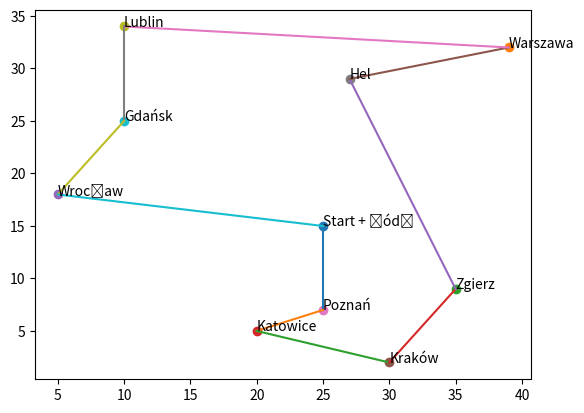

Source code (Python):
import random
import matplotlib.pyplot as plot
import numpy as np
import math

x = list()
y = list()
city = list()
ammount = 10
tablica = ["Łódź","Warszawa","Zgierz","Katowice","Wrocław","Kraków", "Poznań", "Hel","Lublin", "Gdańsk"]





for i in range(ammount):
    x.append(random.randint(0, 40))
    y.append(random.randint(0, 40))
    city.append(i)

    print("City: " + tablica[i])
    print("Numer miasta: " + str(city[i]))
    print("Coordinate: " + "Y: " + str(y[i]) + "  X: " + str(x[i]))
   # colors = np.random.rand(ilosc)
    plot.scatter(x[i], y[i])
    if tablica[i] == "Łódź":
        start = 'Start + ' + tablica[i]
        plot.annotate(start, (x[i], y[i]))
    else:
        plot.annotate(tablica[i], (x[i], y[i]))


def shortestWay():
    tab = tablica
    city1 = city
    sh1 = list()
    sh2 = list()
    sh3 = list()
    now = 0
    print("*****************************************************************")
    for d in range(ammount-1):
        set1 = {}
        list1 = []
        list2 = []
        print("Jesteś w: " + tab[d])
        for ii in city1:
            if now != ii:
               cost = pow(pow(x[now] - x[ii], 2) + pow(y[now] - y[ii], 2), .5)
               set1.update({ii: cost})
               list1.append(cost)

               print("Droga do " + tab[ii] + " to: " + str(cost) + "km")
               list2.append(tab[ii])



        print("*****************************************************************")
        print(set1)
        print("*****************************************************************")

        now = min(set1, key=lambda k: set1[k])
        # points.pop(current)
        if len(set1) != 1:
            city1.remove(now)

        if 0 in city1:
            city1.remove(0)
        sh1.append(now)
        sh2.append(min(list1))
        sh3.append(list2)

    print('Takie są twoje odległości: ')
    print(sh2)
    print('Tak Wygląda twoja trasa: ')
    sh1.insert(0, 0)
    print(sh1)
    print('Tak Wyglądały twoje zestawy miast: ')
    print(sh3)
    return sh1


bestway = shortestWay()


for xx in bestway:

    if xx == bestway[-1]:
        plot.plot([x[xx], x[0]], [y[xx], y[0]])
    else:
        nextPoint = bestway[bestway.index(xx) + 1]
        plot.plot([x[xx], x[nextPoint]], [y[xx], y[nextPoint]])

plot.show()

